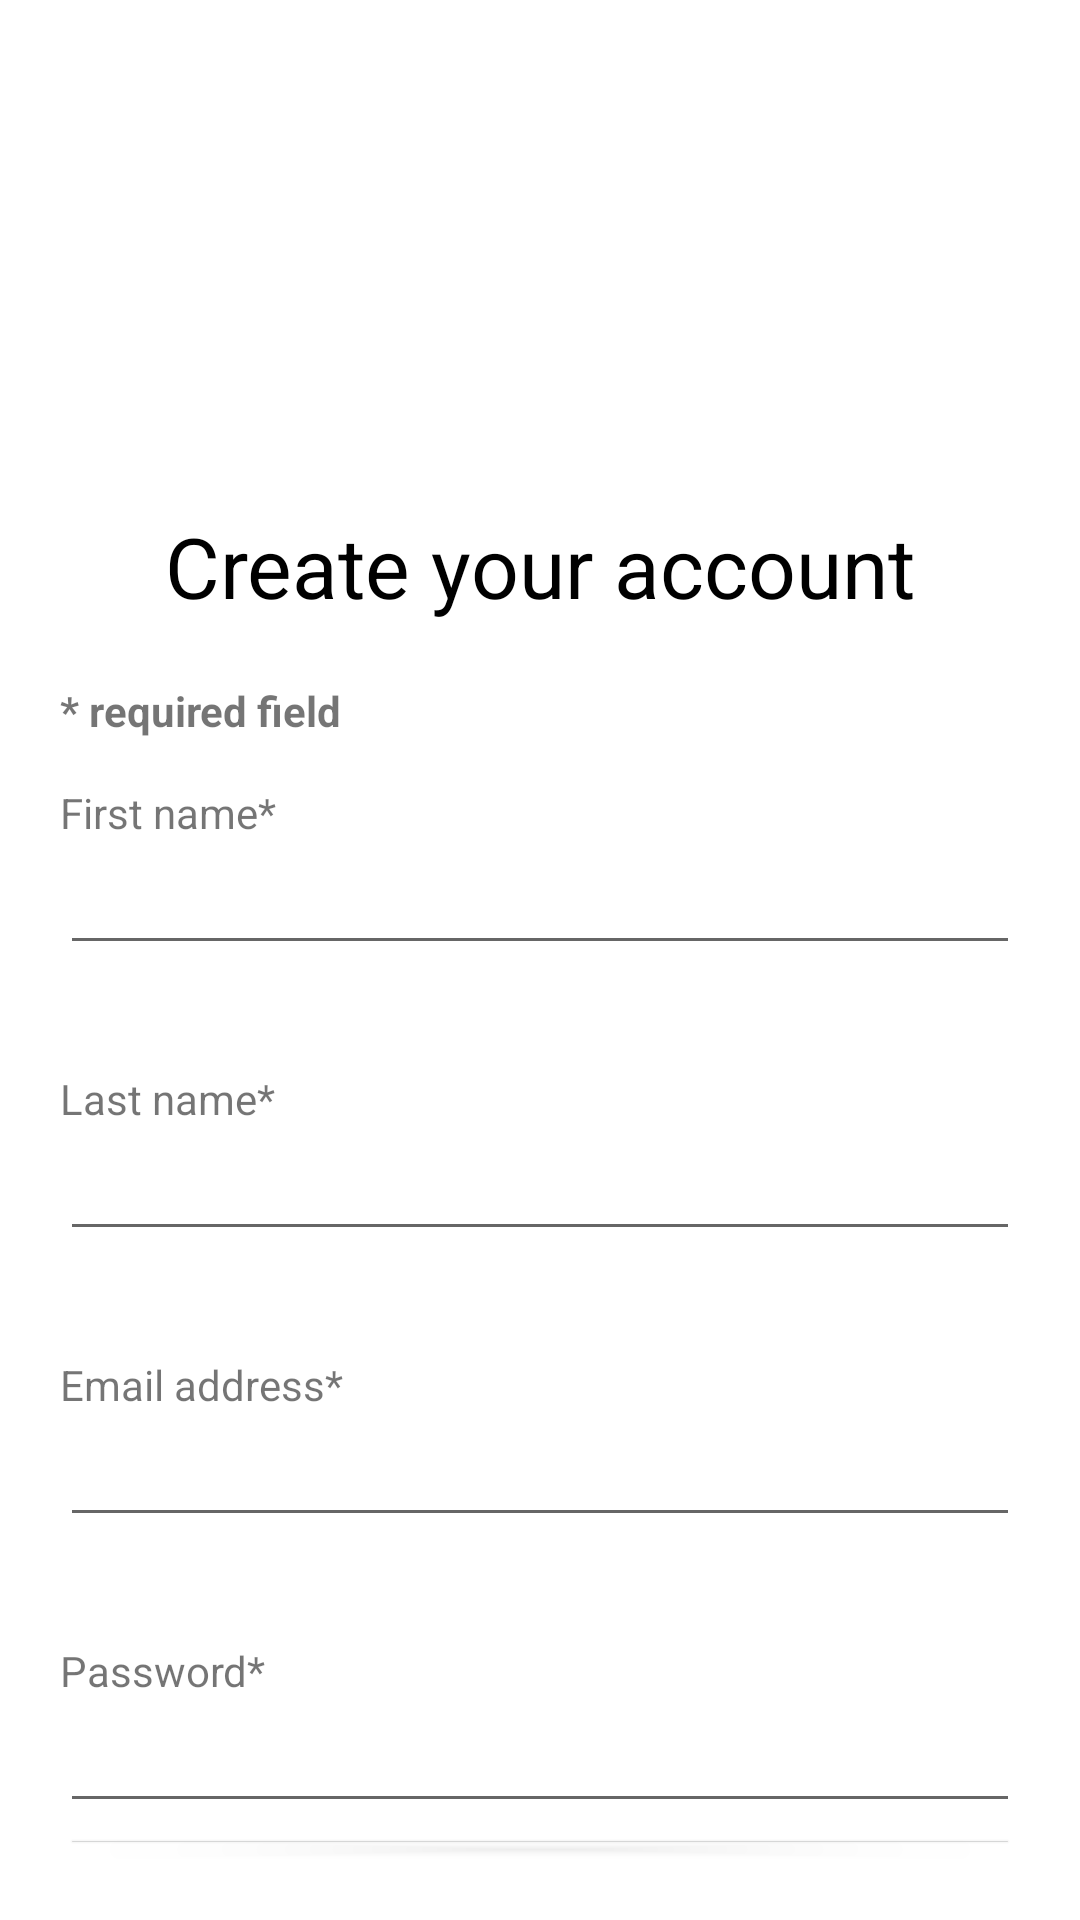

Reconstruct the res/layout file that produces this screen, plus the resources it refers to.
<!-- AndroidManifest.xml: application theme Theme.WalmartLoginApp2 -->
<!-- res/layout/activity_create_account.xml -->
<?xml version="1.0" encoding="utf-8"?>
<androidx.constraintlayout.widget.ConstraintLayout xmlns:android="http://schemas.android.com/apk/res/android"
    xmlns:app="http://schemas.android.com/apk/res-auto"
    xmlns:tools="http://schemas.android.com/tools"
    android:layout_width="match_parent"
    android:layout_height="match_parent"
    tools:context=".CreateAccount">
    <LinearLayout
        android:layout_width="match_parent"
        android:layout_height="match_parent"
        android:orientation="vertical"
        app:flow_verticalAlign="center"
        app:layout_constraintBottom_toBottomOf="parent"
        app:layout_constraintStart_toStartOf="parent"
        app:layout_constraintTop_toTopOf="parent"
        android:padding="20dp">

        <ImageView
            android:id="@+id/walMartLogo"
            android:layout_width="match_parent"
            android:layout_height="100dp"
            app:srcCompat="@drawable/walmart"
            />
        <TextView
            android:id="@+id/textView"
            android:layout_width="wrap_content"
            android:layout_height="wrap_content"
            android:layout_gravity="center"
            android:layout_marginTop="50dp"
            android:fontFamily="sans-serif"
            android:text="@string/create_ur_acc"
            android:textColor="@color/black"
            android:textSize="28dp"
            app:layout_constraintEnd_toEndOf="parent"
            app:layout_constraintStart_toStartOf="parent"
            app:layout_constraintTop_toBottomOf="@+id/imageView" />

        <TextView
            android:id="@+id/caution"
            android:layout_marginTop="20dp"
            android:layout_width="match_parent"
            android:layout_height="wrap_content"
            android:text="* required field"
            android:textStyle="bold"/>

        <TextView
            android:id="@+id/firstName"
            android:layout_width="match_parent"
            android:layout_height="wrap_content"
            android:layout_marginTop="15dp"
            android:text="First name*" />

        <EditText
            android:id="@+id/firstN"
            android:layout_width="match_parent"
            android:layout_height="wrap_content"
            android:ems="10"
            android:inputType="textPersonName"

            android:text="" />

        <TextView
            android:id="@+id/lastName_title"
            android:layout_width="match_parent"
            android:layout_height="wrap_content"
            android:layout_marginTop="35dp"
            android:text="Last name*" />

        <EditText
            android:id="@+id/lastN"
            android:layout_width="match_parent"
            android:layout_height="wrap_content"
            android:ems="10"

            android:inputType="textPersonName"

            android:text="" />

        <TextView
            android:id="@+id/email_title"
            android:layout_width="match_parent"
            android:layout_height="wrap_content"
            android:layout_marginTop="35dp"
            android:text="Email address*" />

        <EditText
            android:id="@+id/emailAdd"
            android:layout_width="match_parent"
            android:layout_height="wrap_content"
            android:ems="10"
            android:inputType="textEmailAddress"
            android:text="" />

        <TextView
            android:id="@+id/password_title"
            android:layout_width="match_parent"
            android:layout_height="wrap_content"
            android:layout_marginTop="35dp"
            android:text="Password*" />

        <EditText
            android:id="@+id/passwd"
            android:layout_width="match_parent"
            android:layout_height="wrap_content"
            android:ems="10"
            android:inputType="textPassword"
            android:text="" />

        <Button
            android:id="@+id/createAccount"
            android:layout_width="match_parent"
            android:layout_height="wrap_content"
            android:text="@string/create_account" />

    </LinearLayout>

</androidx.constraintlayout.widget.ConstraintLayout>
<!-- resources referenced by this layout -->
<resources>
  <string name="create_account">Create Account</string>
  <string name="create_ur_acc">Create your account</string>
  <style name="Theme.WalmartLoginApp2" parent="Theme.MaterialComponents.DayNight.DarkActionBar">
          
          <item name="colorPrimary">@color/purple_500</item>
          <item name="colorPrimaryVariant">@color/purple_700</item>
          <item name="colorOnPrimary">@color/white</item>
          
          <item name="colorSecondary">@color/teal_200</item>
          <item name="colorSecondaryVariant">@color/teal_700</item>
          <item name="colorOnSecondary">@color/black</item>
          
          <item name="android:statusBarColor" tools:targetApi="21">?attr/colorPrimaryVariant</item>
          
      </style>
  <!-- not gathered from this repository: default colours our renderer supplied (Android Studio template values) -->
  <color name="purple_500">#FF6200EE</color>
  <color name="purple_700">#FF3700B3</color>
  <color name="teal_200">#FF03DAC5</color>
  <color name="teal_700">#FF018786</color>
  <color name="black">#FF000000</color>
  <color name="white">#FFFFFFFF</color>
</resources>
